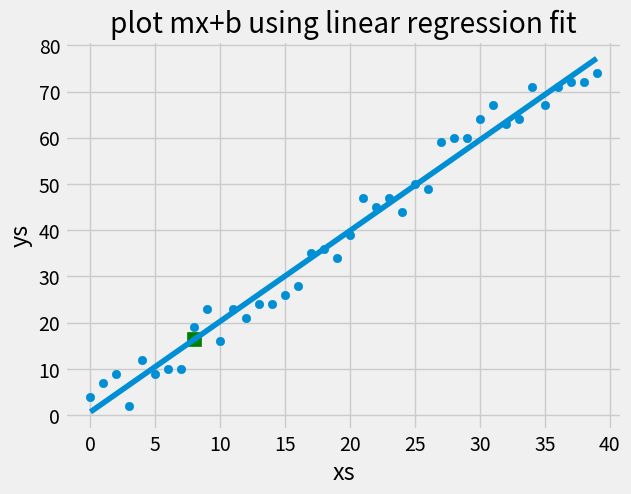

Reproduce this figure in Python.
'''
working exercise from sentex tutorials. with mods for clarification + api doc references.
Classification w/ K Nearest Neighbors Intro - Practical Machine Learning Tutorial with Python p.13
https://youtu.be/44jq6ano5n0?list=PLQVvvaa0QuDfKTOs3Keq_kaG2P55YRn5v

linear regression model  y=mx+b
m = mean(x).mean(y) -  mean (x.y)
    ------------------------------
    (mean(x)^2 - mean(x^2)

b = mean(y) - m . mean(x)

Coefficient of Linear Regression, ranges from 0 to 1.
An R2 of 0 means that the dependent variable cannot be predicted from the independent variable.
No correlation:  If there is no linear correlation or a weak linear correlation, r is
     close to 0.  A value near zero means that there is a random, nonlinear relationship
     between the two variables
An R2 of 1 means the dependent variable can be predicted without error from the independent variable.
A perfect correlation of +/- 1 occurs only when the data points all lie exactly on a
     straight line.  If r = +1, the slope of this line is positive.  If r = -1, the slope of this
     line is negative.

An R2 between 0 and 1 indicates the extent to which the dependent variable is predictable.
An R2 of 0.10 means that 10 percent of the variance in Y is predictable from X;
an R2 of 0.20 means that 20 percent is predictable; and so on.
The other % of error is unexplained by the model.
A correlation greater than 0.8 is generally described as strong, whereas a correlation less than 0.5 is
generally described as weak.  These values can vary based upon the "type" of data being examined.
A study utilizing scientific data may require a stronger correlation than a study using social science data.

r^2 = 1 -[ (Standard Error y^) / (standard Error (mean of y) ]
'''

from statistics import mean
import numpy as np
import matplotlib.pyplot as plt
from matplotlib import style
import random

style.use('fivethirtyeight')

xs = [1,2,3,4,5,6]
ys = [5,4,6,5,6,7]
#plt.scatter(xs, ys)
#plt.show()


def create_dataset(hm, variance, step=2, correlation=False):
    #correlation to be +ive/-ive or none.
    # if correlation is 'pos' then positive correlation
    # if correlation is 'neg'  then negative correlation
    val = 1
    ys = []
    for i in range(hm):
        y = val + random.randrange(-variance, variance)
        ys.append(y)
        if correlation and correlation == 'pos':
            val += step
        elif correlation and correlation == 'neg':
            val -= step

        #so far we have generated an array of values within range (1-variance) to (1+variance)
    xs = [i for i in range(len(ys))]
    return np.array(xs, dtype=np.float64), np.array(ys, dtype=np.float64)


def best_fit_slope_and_intercept(xs, ys):
    m = (mean(xs) * mean(ys) - mean(xs*ys)) / ( mean(xs)*mean(xs) - mean(xs*xs) )
    b = mean(ys) - m * mean(xs)
    return m, b

def squared_error(ys_orig, ys_line):
    #error between the predicted y line and the actual points.
    return sum((ys_line-ys_orig)**2)
def coefficient_of_determination(ys_orig, ys_line):
    #
    y_mean_line = [mean(ys_orig) for y in ys_orig]
    #creat array filled with mean of original y values.
    squared_error_regr = squared_error(ys_orig, ys_line)
    squared_error_y_mean = squared_error(ys_orig, y_mean_line)
    return 1- (squared_error_regr/squared_error_y_mean)

#create data using new function
#create_dataset(hm, variance, step=2, correlation=False),
# returns np.array(xs, dtype=np.float64), np.array(ys, dtype=np.float64)
xs, ys = create_dataset(40, 5, 2, correlation='pos')
print ("xs=", xs)
print ("ys=", ys)

m,b = best_fit_slope_and_intercept(xs, ys)
#regression_line = xs*m+b
regression_line = [m*x+b for x in xs]
print ( "m={}".format(m), ", b={}".format(b) )

predict_x = 8
predict_y = (m*predict_x) + b

r_squared = coefficient_of_determination(ys, regression_line)
print ("r_squared=", r_squared)

plt.scatter(xs, ys)
#plt.plot(xs, xs*m+b)
plt.plot(xs, regression_line)
plt.scatter(predict_x, predict_y, color = 'g', marker='s', s=100)
plt.xlabel('xs')
plt.ylabel('ys')
plt.title("plot mx+b using linear regression fit")
plt.show()

'''
http://matplotlib.org/examples/style_sheets/plot_fivethirtyeight.html

'''